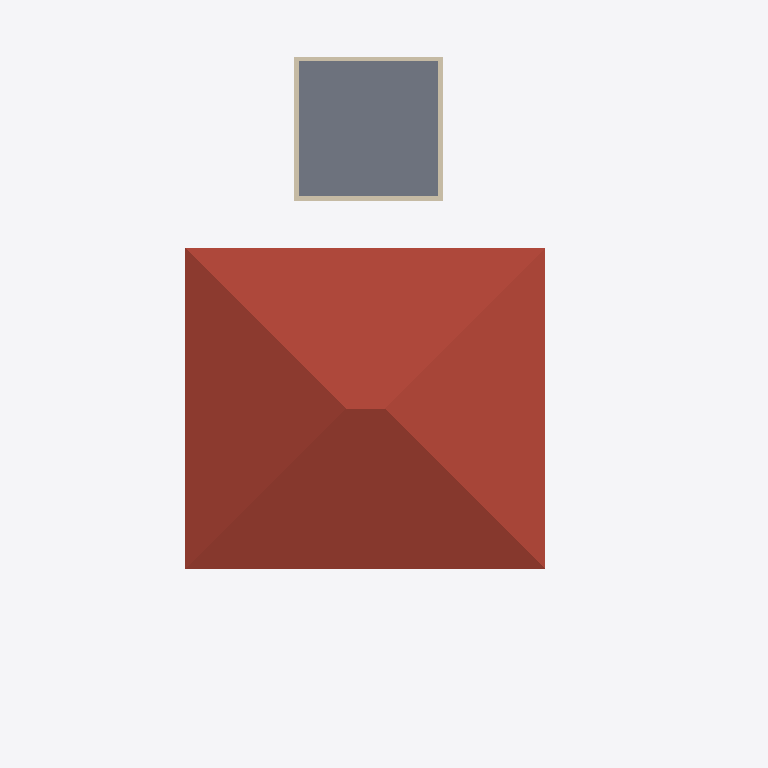
Plan cut of the same IFC building model at storey 'Level 5' (level 10.80 m, cut at 12.20 m), seen from above with north up, elements coloured by IFC class: 4 walls (beige), 1 roof (red-brown), 1 slab (grey). Cut surfaces are drawn darker.
Extent 29.5 m × 27.2 m × 12.3 m (x, y, z). Storeys (6): Level 0 at -0.30 m; Level 1 at 0.00 m; Level 2 at 3.60 m; Level 3 at 7.20 m; Level 4 at 8.40 m; Level 5 at 10.80 m. Elements (204): 71 IfcBuildingElementProxy, 55 IfcWallStandardCase, 26 IfcWindow, 16 IfcColumn, 14 IfcWall, 11 IfcSlab, 10 IfcDoor, 1 IfcRoof.

HEADER;
FILE_DESCRIPTION(('ViewDefinition [CoordinationView_V2.0, QuantityTakeOffAddOnView]','RevitIdentifiers [ContentGUID: 6a92b285-c130-4b27-98a0-4edf1109b9b6, VersionGUID: 5b3a908c-e0bb-4b2f-b0b2-4bbc58019065, NumberOfSaves: 45]','CoordinateReference [CoordinateBase: Shared Coordinates]'),'2;1');
FILE_NAME('VFA_Office_1.ifc','2025-07-03T09:43:07+07:00',(''),(''),'ODA SDAI 25.12','Autodesk Revit 26.1.0.35 (ENU) - IFC 26.1.0.35','');
FILE_SCHEMA(('IFC2X3'));
ENDSEC;
DATA;
#31=IFCPROJECT('1gahA5mJ1B9vYWJj$kzaP6',#18,'0001',$,$,'Project Name','Project Status',(#24,#29),#11708);
#62=IFCSITE('1gahA5mJ1B9vYWJj$kzaP4',#18,'Default',$,$,#61,$,$,.ELEMENT.,(42,21,31,181945),(-71,-3,-24,-263305),0.0,$,$);
#36=IFCBUILDING('1gahA5mJ1B9vYWJj$kzaP7',#18,'',$,$,#34,$,'',.ELEMENT.,$,$,#35);
#40=IFCBUILDINGSTOREY('2A6XtO4FjARuzWoIUFK1e9',#18,'Level 0',$,'Level:8mm Head',#39,$,'Level 0',.ELEMENT.,-300.00000000001467);
#43=IFCBUILDINGSTOREY('3Zu5Bv0LOHrPC10026FoQQ',#18,'Level 1',$,'Level:8mm Head',#42,$,'Level 1',.ELEMENT.,-1.461871E-11);
#47=IFCBUILDINGSTOREY('15Z0v90RiHrPC20026FoKR',#18,'Level 2',$,'Level:8mm Head',#46,$,'Level 2',.ELEMENT.,3599.9999999993547);
#51=IFCBUILDINGSTOREY('29uBlk7rX3R8iz3bjCL$0$',#18,'Level 3',$,'Level:8mm Head',#50,$,'Level 3',.ELEMENT.,7199.999999999118);
#55=IFCBUILDINGSTOREY('3FbdzbeTn0_eAqNpGOCmZM',#18,'Level 4',$,'Level:8mm Head',#54,$,'Level 4',.ELEMENT.,8399.999999999709);
#59=IFCBUILDINGSTOREY('2ymLK2ZYXBc9sFj1ILkQrB',#18,'Level 5',$,'Level:8mm Head',#58,$,'Level 5',.ELEMENT.,10799.999999999647);
#2612=IFCROOF('3dk2wRh7n1m8uiSksUV$ny',#18,'Basic Roof:Generic - 125mm:381837',$,'Basic Roof:Generic - 125mm',#2506,$,'381837',.NOTDEFINED.);
#4852=IFCSLAB('2ymLK2ZYXBc9sFj1ILkQer',#18,'Floor:Generic 150mm:402520',$,'Floor:Generic 150mm',#4842,#4851,'402520',.FLOOR.);
#3511=IFCWALLSTANDARDCASE('3LJamVIabFHQhzFJTHHMVn',#18,'Basic Wall:Generic - 200mm:387436',$,'Basic Wall:Generic - 200mm',#3494,#3498,'387436');
#3661=IFCWALLSTANDARDCASE('3LJamVIabFHQhzFJTHHMIO',#18,'Basic Wall:Generic - 200mm:387589',$,'Basic Wall:Generic - 200mm',#3644,#3648,'387589');
#3736=IFCWALLSTANDARDCASE('3LJamVIabFHQhzFJTHHMJT',#18,'Basic Wall:Generic - 200mm:387648',$,'Basic Wall:Generic - 200mm',#3719,#3723,'387648');
#3586=IFCWALLSTANDARDCASE('3LJamVIabFHQhzFJTHHMTN',#18,'Basic Wall:Generic - 200mm:387530',$,'Basic Wall:Generic - 200mm',#3569,#3573,'387530');
ENDSEC;
